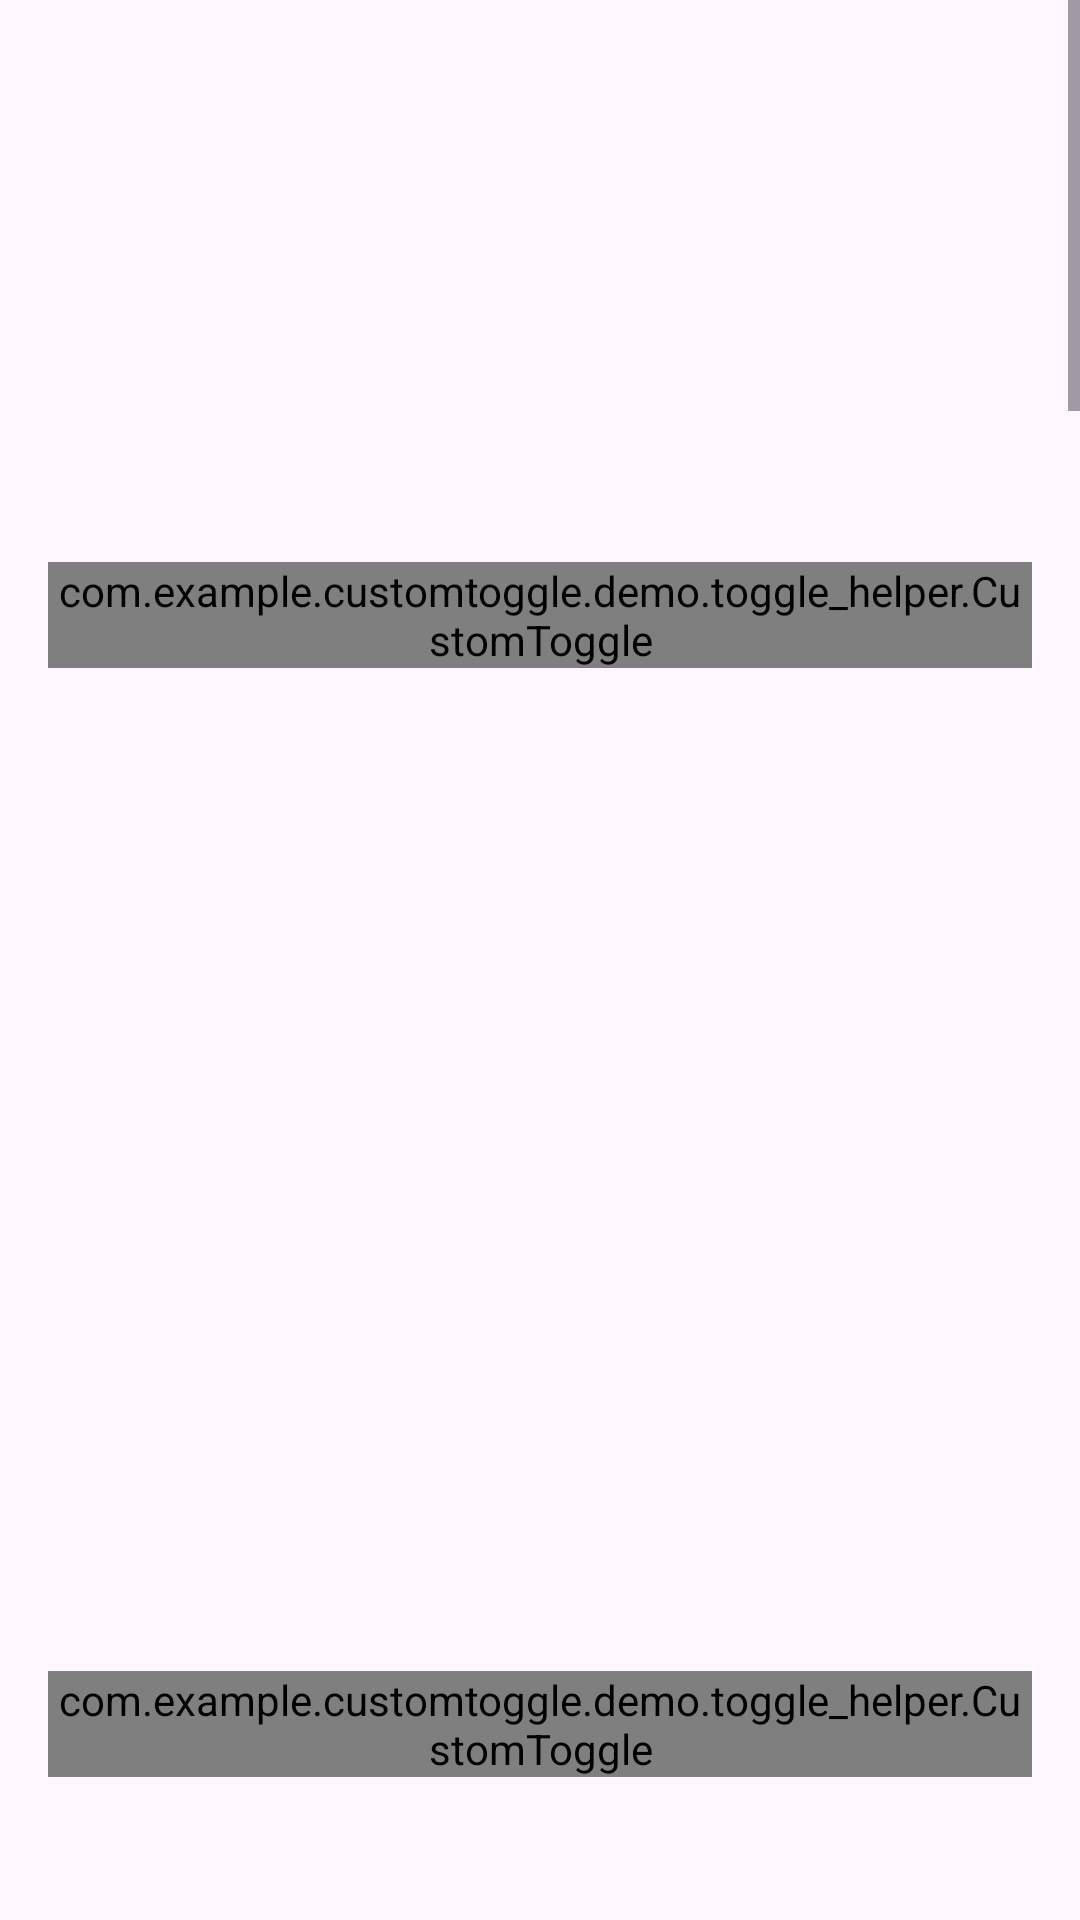

The Android layout XML behind this screen, and the referenced resources:
<!-- AndroidManifest.xml: application theme Theme.CustomToggleDemo -->
<!-- res/layout/activity_privacy.xml -->
<?xml version="1.0" encoding="utf-8"?>
<ScrollView xmlns:android="http://schemas.android.com/apk/res/android"
    android:layout_width="match_parent"
    android:layout_height="match_parent"
    xmlns:app="http://schemas.android.com/apk/res-auto">

    <LinearLayout
        android:orientation="vertical"
        android:padding="16dp"
        android:layout_width="match_parent"
        android:layout_height="wrap_content">

        
        <LinearLayout
            android:layout_width="match_parent"
            android:layout_height="wrap_content"
            android:orientation="horizontal"
            android:gravity="center_vertical"
            android:paddingVertical="8dp">

            <com.example.customtoggle.demo.toggle_helper.CustomToggle
                android:id="@+id/toggle_location_access"
                android:layout_width="wrap_content"
                android:layout_height="wrap_content"
                app:toggleType="PRIVACY_LOCATION"/>

            <TextView
                android:id="@+id/text_location_access"
                android:text="Location Access Denied"
                android:layout_width="wrap_content"
                android:layout_height="wrap_content"
                android:layout_marginStart="16dp"
                android:textSize="14sp" />
        </LinearLayout>

        
        <LinearLayout
            android:layout_width="match_parent"
            android:layout_height="wrap_content"
            android:orientation="horizontal"
            android:gravity="center_vertical"
            android:paddingVertical="8dp">

            <com.example.customtoggle.demo.toggle_helper.CustomToggle
                android:id="@+id/toggle_camera_mic"
                android:layout_width="wrap_content"
                android:layout_height="wrap_content"
                app:toggleType="CAMERA_MIC"/>

            <TextView
                android:id="@+id/text_camera_mic"
                android:text="Camera &amp; Mic Disabled"
                android:layout_width="wrap_content"
                android:layout_height="wrap_content"
                android:layout_marginStart="16dp"
                android:textSize="14sp" />
        </LinearLayout>

        
        <LinearLayout
            android:layout_width="match_parent"
            android:layout_height="wrap_content"
            android:orientation="horizontal"
            android:gravity="center_vertical"
            android:paddingVertical="8dp">

            <com.example.customtoggle.demo.toggle_helper.CustomToggle
                android:id="@+id/toggle_online_status"
                android:layout_width="wrap_content"
                android:layout_height="wrap_content"
                app:toggleType="ONLINE_STATUS"/>

            <TextView
                android:id="@+id/text_online_status"
                android:text="Online Status Hidden"
                android:layout_width="wrap_content"
                android:layout_height="wrap_content"
                android:layout_marginStart="16dp"
                android:textSize="14sp" />
        </LinearLayout>

        
        <LinearLayout
            android:layout_width="match_parent"
            android:layout_height="wrap_content"
            android:orientation="horizontal"
            android:gravity="center_vertical"
            android:paddingVertical="8dp">

            <com.example.customtoggle.demo.toggle_helper.CustomToggle
                android:id="@+id/toggle_read_receipts"
                android:layout_width="wrap_content"
                android:layout_height="wrap_content"
                app:toggleType="READ_RECEIPTS"/>

            <TextView
                android:id="@+id/text_read_receipts"
                android:text="Read Receipts Disabled"
                android:layout_width="wrap_content"
                android:layout_height="wrap_content"
                android:layout_marginStart="16dp"
                android:textSize="14sp" />
        </LinearLayout>

        
        <LinearLayout
            android:layout_width="match_parent"
            android:layout_height="wrap_content"
            android:orientation="horizontal"
            android:gravity="center_vertical"
            android:paddingVertical="8dp">

            <com.example.customtoggle.demo.toggle_helper.CustomToggle
                android:id="@+id/toggle_2fa"
                android:layout_width="wrap_content"
                android:layout_height="wrap_content"
                app:toggleType="TWO_FACTOR_AUTH"/>

            <TextView
                android:id="@+id/text_2fa"
                android:text="Two-Factor Auth Disabled"
                android:layout_width="wrap_content"
                android:layout_height="wrap_content"
                android:layout_marginStart="16dp"
                android:textSize="14sp" />
        </LinearLayout>

        
        <LinearLayout
            android:layout_width="match_parent"
            android:layout_height="wrap_content"
            android:orientation="horizontal"
            android:gravity="center_vertical"
            android:paddingVertical="8dp">

            <com.example.customtoggle.demo.toggle_helper.CustomToggle
                android:id="@+id/toggle_incognito"
                android:layout_width="wrap_content"
                android:layout_height="wrap_content"
                app:toggleType="INCOGNITO_MODE"/>

            <TextView
                android:id="@+id/text_incognito"
                android:text="Incognito Mode Disabled"
                android:layout_width="wrap_content"
                android:layout_height="wrap_content"
                android:layout_marginStart="16dp"
                android:textSize="14sp" />
        </LinearLayout>

        
        
        <LinearLayout
            android:layout_width="match_parent"
            android:layout_height="wrap_content"
            android:orientation="horizontal"
            android:gravity="center_vertical"
            android:paddingVertical="8dp">

            <com.example.customtoggle.demo.toggle_helper.CustomToggle
                android:id="@+id/toggle_app_lock"
                android:layout_width="wrap_content"
                android:layout_height="wrap_content"
                app:toggleType="BIOMETRICS"/>

            <TextView
                android:id="@+id/text_app_lock"
                android:text="App Lock Disabled"
                android:layout_width="wrap_content"
                android:layout_height="wrap_content"
                android:layout_marginStart="16dp"
                android:textSize="14sp" />
        </LinearLayout>

        
        <LinearLayout
            android:layout_width="match_parent"
            android:layout_height="wrap_content"
            android:orientation="horizontal"
            android:gravity="center_vertical"
            android:paddingVertical="8dp">

            <com.example.customtoggle.demo.toggle_helper.CustomToggle
                android:id="@+id/toggle_typing_indicator"
                android:layout_width="wrap_content"
                android:layout_height="wrap_content"
                app:toggleType="OFFLINE_MODE"/>

            <TextView
                android:id="@+id/text_typing_indicator"
                android:text="Typing Indicator Hidden"
                android:layout_width="wrap_content"
                android:layout_height="wrap_content"
                android:layout_marginStart="16dp"
                android:textSize="14sp" />
        </LinearLayout>

    </LinearLayout>
</ScrollView>
<!-- resources referenced by this layout -->
<resources>
  <style name="Theme.CustomToggleDemo" parent="Base.Theme.CustomToggleDemo" />
  <style name="Base.Theme.CustomToggleDemo" parent="Theme.Material3.DayNight.NoActionBar">
          
          
      </style>
</resources>
